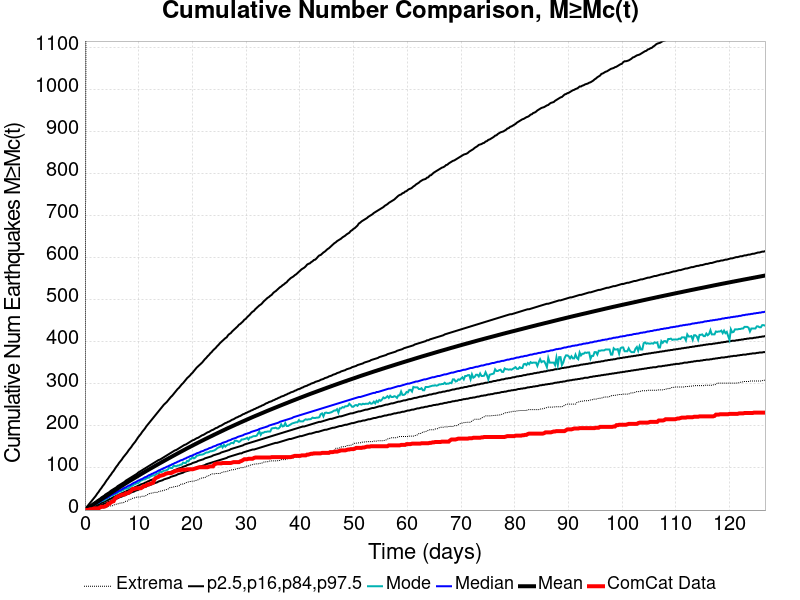

The data file committed next to this chart (first rows):
Time (days), ComCat Data, Simulation Mean, Simulation Median, Simulation Mode, Simulation Minimum, Simulation Maximum, 2.5 %-ile, 16 %-ile, 84 %-ile, 97.5 %-ile
0.0, 0.0, 0.0, 0.0, 0.0, 0.0, 0.0, 0.0, 0.0, 0.0, 0.0
0.2537, 0.0, 1.986, 2.0, 1.0, 0.0, 1592, 0.0, 0.0, 3.0, 6.0
0.5074, 0.0, 4.098, 3.0, 3.0, 0.0, 2044, 0.0, 2.0, 6.0, 10.0
0.7611, 1.0, 6.247, 5.0, 5.0, 0.0, 2303, 1.0, 3.0, 8.0, 14.0
1.015, 2.0, 8.378, 7.0, 6.0, 0.0, 2558, 2.0, 4.0, 11.0, 18.0
1.268, 2.0, 10.57, 9.0, 8.0, 0.0, 2791, 3.0, 6.0, 13.0, 22.0
1.522, 3.0, 12.77, 11.0, 10.0, 0.0, 3021, 4.0, 7.0, 16.0, 26.0
1.776, 4.0, 14.93, 13.0, 12.0, 0.0, 3185, 6.0, 9.0, 18.0, 30.0
2.03, 4.0, 17.1, 15.0, 14.0, 1.0, 3313, 7.0, 10.0, 20.0, 34.0
2.283, 4.0, 19.27, 17.0, 16.0, 2.0, 3418, 8.0, 12.0, 23.0, 39.0
2.537, 4.0, 21.43, 18.0, 17.0, 2.0, 3508, 9.0, 13.0, 25.0, 43.0
2.791, 6.0, 23.56, 20.0, 19.0, 4.0, 3596, 11.0, 15.0, 27.0, 48.0
3.044, 8.0, 25.72, 22.0, 21.0, 4.0, 3669, 12.0, 17.0, 30.0, 52.0
3.298, 8.0, 27.86, 24.0, 22.0, 5.0, 3742, 13.0, 18.0, 32.0, 57.0
3.552, 8.0, 30.01, 26.0, 23.0, 5.0, 3794, 15.0, 20.0, 34.0, 61.0
3.805, 9.0, 32.15, 28.0, 25.0, 6.0, 3862, 16.0, 21.0, 37.0, 66.0
4.059, 11.0, 34.35, 29.0, 27.0, 7.0, 3918, 17.0, 23.0, 39.0, 71.0
4.313, 15.0, 36.5, 31.0, 30.0, 9.0, 3964, 19.0, 24.0, 41.0, 75.0
4.566, 15.0, 38.62, 33.0, 31.0, 9.0, 4013, 20.0, 26.0, 43.0, 80.0
4.82, 18.0, 40.76, 35.0, 35.0, 10.0, 4055, 21.0, 27.0, 46.0, 84.0
5.074, 20.0, 42.88, 37.0, 34.0, 10.0, 4086, 23.0, 29.0, 48.0, 89.0
5.328, 21.0, 44.97, 39.0, 36.0, 12.0, 4130, 24.0, 31.0, 50.0, 93.0
5.581, 27.0, 47.05, 40.0, 38.0, 13.0, 4167, 26.0, 32.0, 52.0, 98.0
5.835, 30.0, 49.15, 42.0, 39.0, 14.0, 4220, 27.0, 34.0, 54.0, 103.0
6.089, 32.0, 51.21, 44.0, 41.0, 15.0, 4267, 28.0, 35.0, 57.0, 107.0
6.342, 33.0, 53.27, 46.0, 44.0, 15.0, 4300, 30.0, 37.0, 59.0, 112.0
6.596, 35.0, 55.38, 47.0, 44.0, 17.0, 4326, 31.0, 38.0, 61.0, 116.0
6.85, 36.0, 57.47, 49.0, 46.0, 17.0, 4367, 32.0, 40.0, 63.0, 120.0
7.103, 37.0, 59.54, 51.0, 47.0, 17.0, 4396, 34.0, 41.0, 65.0, 125.0
7.357, 37.0, 61.6, 53.0, 50.0, 19.0, 4419, 35.0, 43.0, 67.0, 129.0
7.611, 40.0, 63.65, 54.0, 51.0, 21.0, 4440, 36.0, 44.0, 70.0, 133.0
7.864, 40.0, 65.67, 56.0, 51.0, 21.0, 4468, 38.0, 46.0, 72.0, 137.0
8.118, 41.0, 67.69, 58.0, 52.0, 24.0, 4495, 39.0, 47.0, 74.0, 142.0
8.372, 44.0, 69.66, 59.0, 55.0, 25.0, 4509, 40.0, 49.0, 76.0, 146.0
8.626, 46.0, 71.63, 61.0, 58.0, 26.0, 4539, 42.0, 50.0, 78.0, 150.0
8.879, 50.0, 73.6, 63.0, 58.0, 28.0, 4561, 43.0, 52.0, 80.0, 155.0
9.133, 50.0, 75.53, 65.0, 61.0, 29.0, 4583, 44.0, 53.0, 82.0, 159.0
9.387, 51.0, 77.48, 66.0, 62.0, 29.0, 4595, 46.0, 55.0, 84.0, 163.0
9.64, 52.0, 79.43, 68.0, 64.0, 31.0, 4618, 47.0, 56.0, 86.0, 168.0
9.894, 52.0, 81.37, 70.0, 64.0, 31.0, 4630, 48.0, 58.0, 89.0, 173.0
10.15, 52.0, 83.3, 71.0, 67.0, 31.0, 4642, 50.0, 59.0, 91.0, 177.0
10.4, 52.0, 85.26, 73.0, 70.0, 31.0, 4667, 51.0, 61.0, 93.0, 181.0
10.66, 54.0, 87.19, 74.0, 71.0, 33.0, 4681, 52.0, 62.0, 95.0, 186.0
10.91, 57.0, 89.07, 76.0, 73.0, 33.0, 4693, 54.0, 63.0, 97.0, 190.0
11.16, 57.0, 90.97, 78.0, 73.0, 33.0, 4702, 55.0, 65.0, 99.0, 194.0
11.42, 59.0, 92.91, 79.0, 75.0, 35.0, 4719, 56.0, 66.0, 101.0, 199.0
11.67, 61.0, 94.8, 81.0, 77.0, 37.0, 4735, 58.0, 68.0, 103.0, 203.0
11.92, 61.0, 96.68, 83.0, 77.0, 39.0, 4760, 59.0, 69.0, 105.0, 207.0
12.18, 63.0, 98.53, 84.0, 80.0, 39.0, 4774, 60.0, 71.0, 107.0, 211.0
12.43, 64.0, 100.4, 86.0, 81.0, 41.0, 4792, 61.0, 72.0, 109.0, 215.0
12.68, 65.0, 102.2, 87.0, 83.0, 41.0, 4805, 63.0, 73.0, 111.0, 219.0
12.94, 73.0, 104.1, 89.0, 82.0, 42.0, 4834, 64.0, 75.0, 113.0, 223.0
13.19, 76.0, 105.9, 90.0, 85.0, 42.0, 4852, 65.0, 76.0, 115.0, 227.0
13.45, 78.0, 107.8, 92.0, 87.0, 42.0, 4868, 66.0, 78.0, 117.0, 231.0
13.7, 79.0, 109.7, 94.0, 86.0, 44.0, 4890, 68.0, 79.0, 119.0, 235.0
13.95, 82.0, 111.5, 95.0, 93.0, 44.0, 4908, 69.0, 80.0, 120.0, 239.0
14.21, 82.0, 113.3, 97.0, 90.0, 46.0, 4920, 70.0, 82.0, 122.0, 243.0
14.46, 83.0, 115.1, 98.0, 92.0, 46.0, 4932, 71.0, 83.0, 124.0, 247.0
14.71, 84.0, 116.9, 100.0, 94.0, 47.0, 4941, 73.0, 84.0, 126.0, 251.0
14.97, 86.0, 118.7, 101.0, 94.0, 48.0, 4953, 74.0, 86.0, 128.0, 254.0
... 440 more rows
